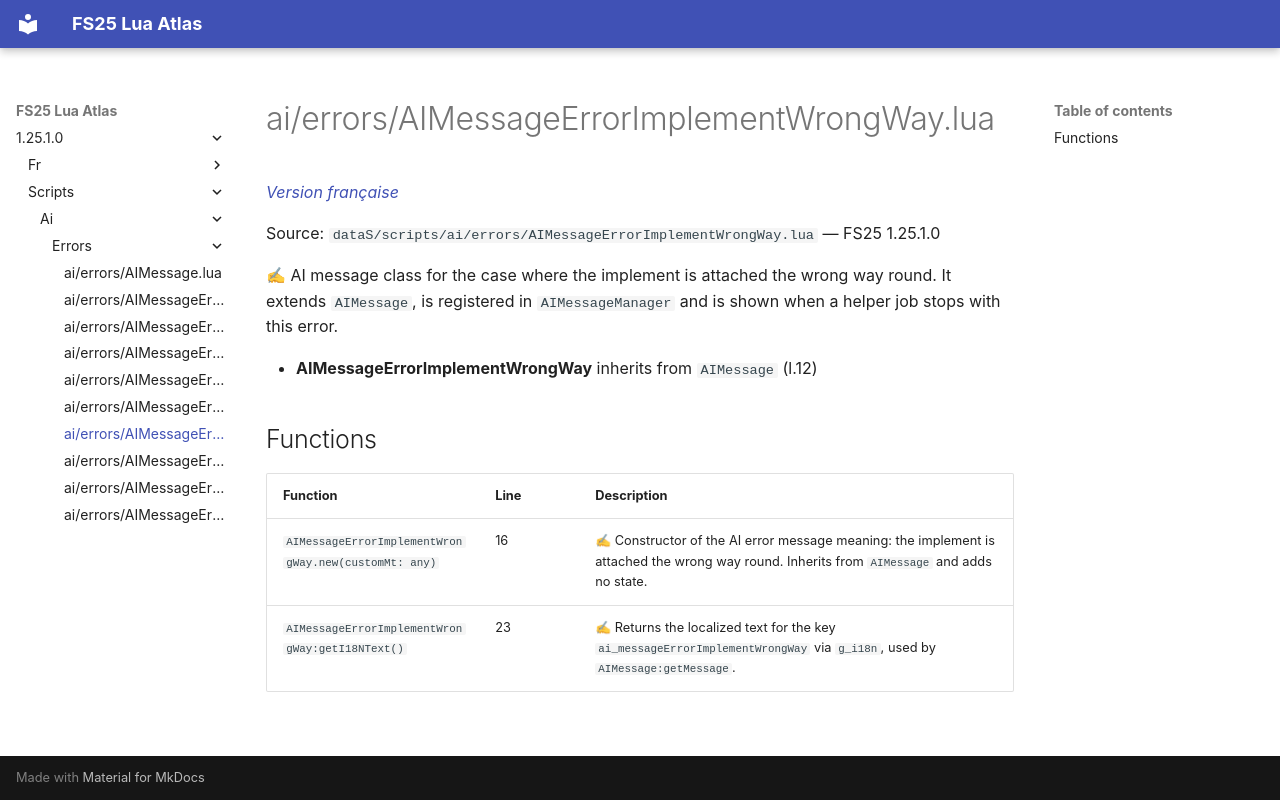

repository: Tim0219800/fs25-lua-atlas · page: 1.25.1.0/scripts/ai/errors/AIMessageErrorImplementWrongWay.html · generator: mkdocs

# ai/errors/AIMessageErrorImplementWrongWay.lua

*[Version française](../../../fr/scripts/ai/errors/AIMessageErrorImplementWrongWay.md)*

Source: `dataS/scripts/ai/errors/AIMessageErrorImplementWrongWay.lua` — FS25 1.25.1.0

✍ AI message class for the case where the implement is attached the wrong way round. It extends `AIMessage`, is registered in `AIMessageManager` and is shown when a helper job stops with this error.

- **AIMessageErrorImplementWrongWay** inherits from `AIMessage` (l.12)

## Functions

| Function | Line | Description |
|---|---|---|
| `AIMessageErrorImplementWrongWay.new(customMt: any)` | 16 | ✍ Constructor of the AI error message meaning: the implement is attached the wrong way round. Inherits from `AIMessage` and adds no state. |
| `AIMessageErrorImplementWrongWay:getI18NText()` | 23 | ✍ Returns the localized text for the key `ai_messageErrorImplementWrongWay` via `g_i18n`, used by `AIMessage:getMessage`. |
